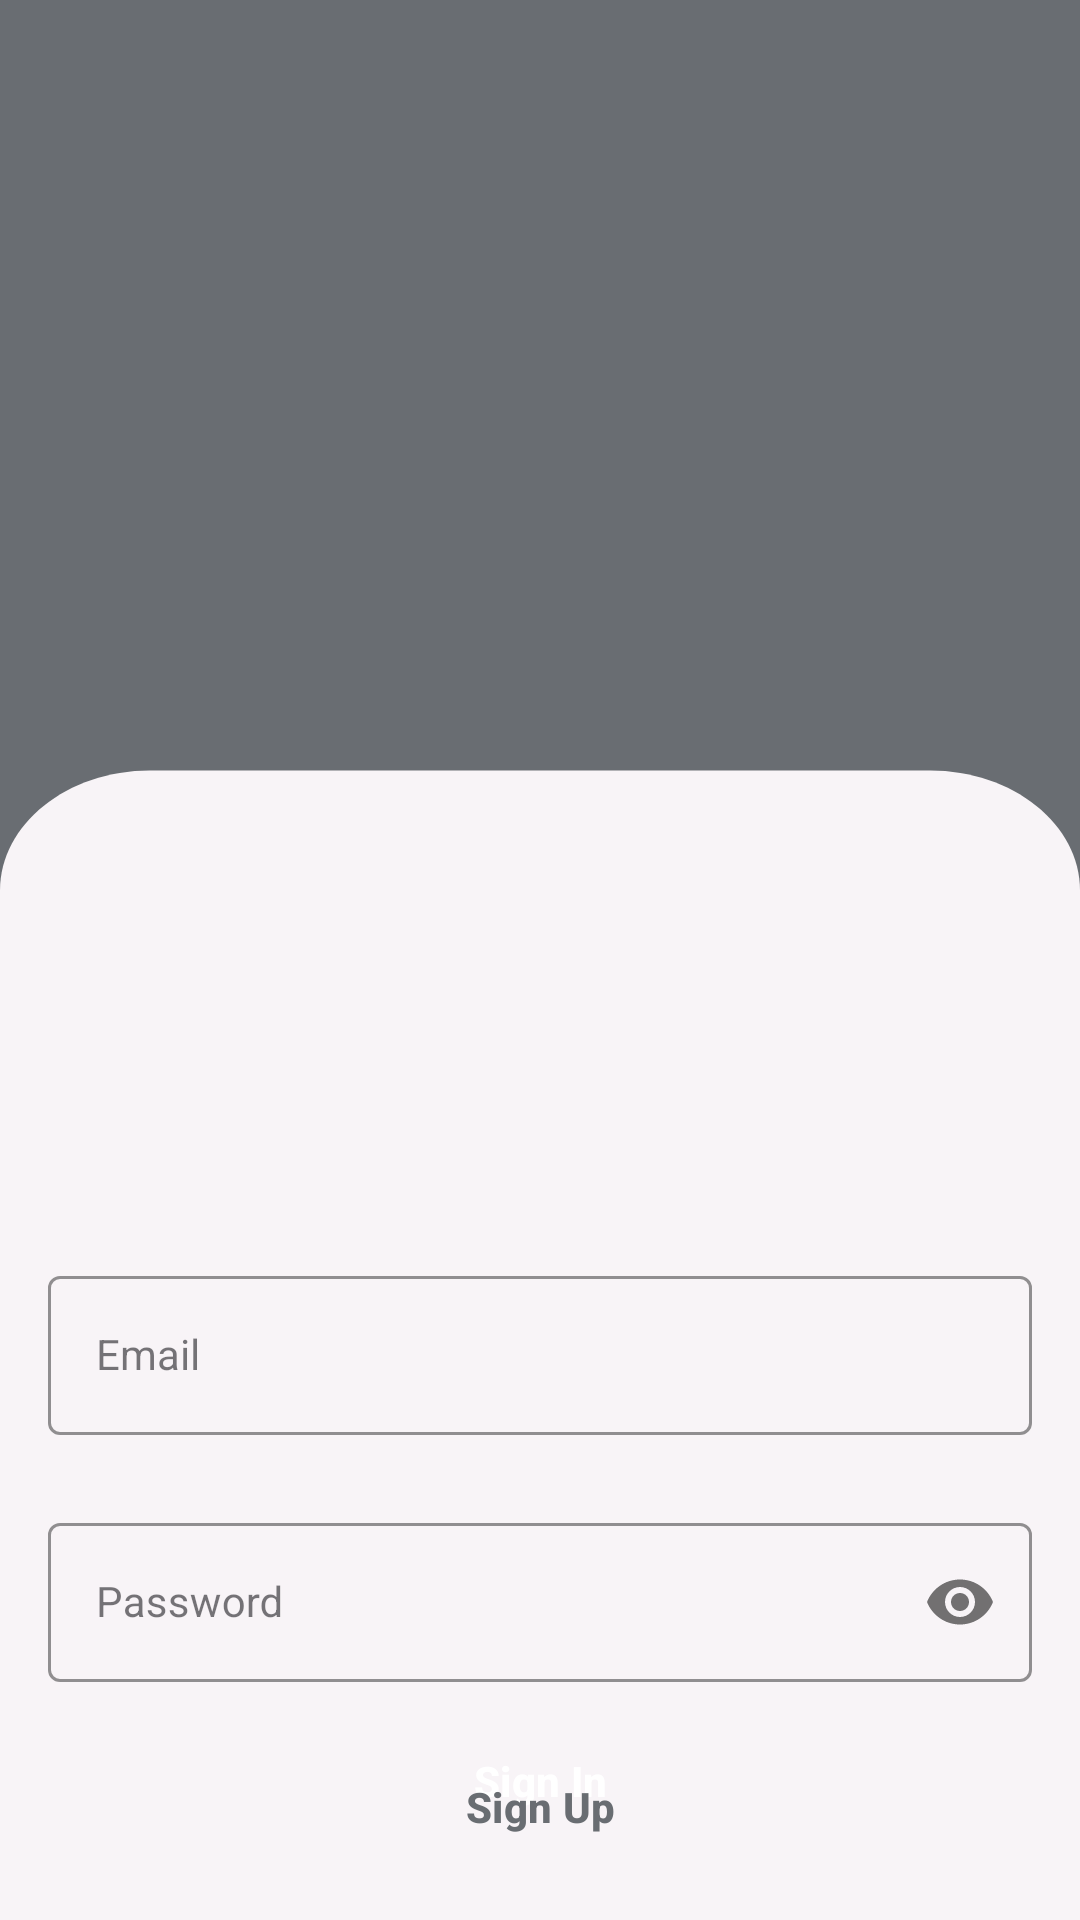

Layout XML and referenced resources for this Android screen:
<!-- AndroidManifest.xml: activity theme Theme.BeFit.Starting -->
<!-- res/layout/activity_login.xml -->
<?xml version="1.0" encoding="utf-8"?>
<androidx.constraintlayout.widget.ConstraintLayout xmlns:android="http://schemas.android.com/apk/res/android"
    xmlns:app="http://schemas.android.com/apk/res-auto"
    xmlns:tools="http://schemas.android.com/tools"
    android:layout_width="match_parent"
    android:layout_height="match_parent"
    android:background="@drawable/login_background"
    android:theme="@style/Theme.BeFit"
    tools:context=".LoginActivity">

    <com.google.android.material.textfield.TextInputLayout
        android:id="@+id/emailLayout"
        style="@style/LoginTextInputOuterFieldStyle"
        android:layout_width="match_parent"
        android:layout_height="wrap_content"
        android:layout_marginHorizontal="16dp"
        android:layout_marginTop="420dp"
        app:boxStrokeColor="@color/primary"
        app:helperTextTextColor="@color/black"
        app:hintTextColor="@color/primary"
        app:layout_constraintEnd_toEndOf="parent"
        app:layout_constraintStart_toStartOf="parent"
        app:layout_constraintTop_toTopOf="parent">

        <com.google.android.material.textfield.TextInputEditText
            android:id="@+id/emailEt"
            style="@style/LoginTextInputInnerFieldStyle"
            android:layout_width="match_parent"
            android:layout_height="wrap_content"
            android:hint="Email"
            android:inputType="textEmailAddress"
            android:textColorHint="@color/primary" />
    </com.google.android.material.textfield.TextInputLayout>

    <com.google.android.material.textfield.TextInputLayout
        android:id="@+id/passwordLayout"
        style="@style/LoginTextInputOuterFieldStyle"
        android:layout_width="match_parent"
        android:layout_height="wrap_content"
        android:layout_marginHorizontal="16dp"
        android:layout_marginTop="24dp"
        app:boxStrokeColor="@color/primary"
        app:hintTextColor="@color/primary"
        app:layout_constraintEnd_toEndOf="parent"
        app:layout_constraintHorizontal_bias="0.5"
        app:layout_constraintStart_toStartOf="parent"
        app:layout_constraintTop_toBottomOf="@id/emailLayout"
        app:passwordToggleEnabled="true">

        <com.google.android.material.textfield.TextInputEditText
            android:id="@+id/passET"
            style="@style/LoginTextInputInnerFieldStyle"
            android:layout_width="match_parent"
            android:layout_height="wrap_content"
            android:hint="Password"
            android:inputType="textPassword" />
    </com.google.android.material.textfield.TextInputLayout>

    <ImageView
        android:id="@+id/imageView"
        android:layout_width="157dp"
        android:layout_height="146dp"
        android:layout_marginStart="15dp"
        android:layout_marginTop="50dp"
        android:layout_marginEnd="15dp"
        app:layout_constraintEnd_toEndOf="parent"
        app:layout_constraintStart_toStartOf="parent"
        app:layout_constraintTop_toTopOf="parent"
        app:srcCompat="@drawable/befit_logo" />


    <Button
        android:id="@+id/SignIn"
        style="@style/Widget.Material3.Button"
        android:layout_width="0dp"
        android:layout_height="60dp"
        android:layout_marginHorizontal="16dp"
        android:text="Sign In"
        android:textColor="@color/white"
        android:textStyle="bold"
        app:layout_constraintBottom_toBottomOf="parent"
        app:layout_constraintEnd_toEndOf="parent"
        app:layout_constraintStart_toStartOf="parent"
        app:layout_constraintTop_toBottomOf="@+id/passwordLayout"
        app:layout_constraintVertical_bias="0.147" />


    <Button
        android:id="@+id/SignUp"
        style="@style/Widget.Material3.Button.OutlinedButton"
        android:layout_width="0dp"
        android:layout_height="60dp"
        android:layout_marginHorizontal="16dp"
        android:text="Sign Up"
        android:textColor="@color/primary"
        android:textStyle="bold"
        app:layout_constraintBottom_toBottomOf="parent"
        app:layout_constraintEnd_toEndOf="parent"
        app:layout_constraintStart_toStartOf="parent"
        app:layout_constraintTop_toBottomOf="@+id/passwordLayout"
        app:layout_constraintVertical_bias="0.607" />

    <com.google.android.material.divider.MaterialDivider
        android:id="@+id/dividerLeft"
        android:layout_width="160dp"
        android:layout_height="wrap_content"
        app:dividerColor="@color/primary"
        app:layout_constraintBottom_toTopOf="@+id/SignUp"
        app:layout_constraintStart_toStartOf="@+id/SignUp"
        app:layout_constraintTop_toBottomOf="@+id/SignIn" />

    <com.google.android.material.divider.MaterialDivider
        android:id="@+id/dividerLeft2"
        android:layout_width="160dp"
        android:layout_height="wrap_content"
        app:dividerColor="@color/primary"
        app:layout_constraintBottom_toTopOf="@+id/SignUp"
        app:layout_constraintEnd_toEndOf="@+id/SignUp"
        app:layout_constraintTop_toBottomOf="@+id/SignIn"
        app:layout_constraintVertical_bias="0.517" />

    <TextView
        android:id="@+id/textView3"
        android:layout_width="wrap_content"
        android:layout_height="wrap_content"
        android:text="or"
        app:layout_constraintBottom_toTopOf="@+id/SignUp"
        app:layout_constraintEnd_toStartOf="@+id/dividerLeft2"
        app:layout_constraintStart_toEndOf="@+id/dividerLeft"
        app:layout_constraintTop_toBottomOf="@+id/SignIn" />

</androidx.constraintlayout.widget.ConstraintLayout>
<!-- resources referenced by this layout -->
<resources>
  <color name="black">#FF000000</color>
  <color name="primary">#696d72</color>
  <color name="white">#FFFFFFFF</color>
  <!-- drawable befit_logo: vector/xml drawable (drawable, 3838 chars, omitted) -->
  <!-- drawable login_background (drawable) -->
  <vector xmlns:android="http://schemas.android.com/apk/res/android"
      android:width="360dp"
      android:height="800dp"
      android:viewportWidth="360"
      android:viewportHeight="800">
    <group>
      <clip-path
          android:pathData="M0,0h360v800h-360z"/>
      <path
          android:pathData="M0,0h360v800h-360z"
          android:fillColor="@color/primary"/>
      <path
          android:pathData="M0,371C0,343.39 22.39,321 50,321H310C337.61,321 360,343.39 360,371V801H0V371Z"
          android:fillColor="#FFFBFE"/>
      <path
          android:pathData="M0,371C0,343.39 22.39,321 50,321H310C337.61,321 360,343.39 360,371V801H0V371Z"
          android:fillColor="@color/primary"
          android:fillAlpha="0.05"/>
    </group>
  </vector>
  <style name="LoginTextInputInnerFieldStyle" parent="Widget.MaterialComponents.TextInputLayout.OutlinedBox">
          <item name="android:layout_width">match_parent</item>
          <item name="android:layout_height">wrap_content</item>
          <item name="android:textColor">@color/primary</item>
          <item name="android:textColorHint">@color/primary</item>
          <item name="android:maxLines">1</item>
          <item name="android:textSize">14sp</item>
          <item name="android:singleLine">true</item>
      </style>
  <style name="LoginTextInputOuterFieldStyle" parent="Widget.MaterialComponents.TextInputLayout.OutlinedBox">
          <item name="android:layout_width">match_parent</item>
          <item name="android:layout_height">wrap_content</item>
          <item name="android:layout_marginTop">15dp</item>
          <item name="android:layout_marginBottom">15dp</item>
      </style>
  <style name="Theme.BeFit" parent="Theme.Material3.Light.NoActionBar">
          
          <item name="colorPrimary">@color/primary</item>
          <item name="colorPrimaryVariant">@color/purple_700</item>
          <item name="colorOnPrimary">@color/black</item>
          
          <item name="colorSecondary">@color/teal_200</item>
          <item name="colorSecondaryVariant">@color/teal_700</item>
          <item name="colorOnSecondary">@color/black</item>
          
          <item name="android:windowTranslucentStatus">true</item>
  
          
          <item name="android:windowLightStatusBar">
              true
          </item>
      </style>
  <style name="Theme.BeFit.Starting" parent="Theme.SplashScreen">
          <item name="windowSplashScreenBackground">@color/primary</item>
          <item name="windowSplashScreenAnimatedIcon">@drawable/splash_inset</item>
          <item name="postSplashScreenTheme">@style/Theme.BeFit</item>
      </style>
  <color name="purple_700">#FF3700B3</color>
  <color name="teal_200">#FF03DAC5</color>
  <color name="teal_700">#FF018786</color>
  <!-- drawable splash_inset (drawable) -->
  <inset xmlns:android="http://schemas.android.com/apk/res/android"
      android:drawable="@drawable/befit_logo"
      android:insetLeft="36dp"
      android:insetRight="36dp"
      android:insetTop="54dp"
      android:insetBottom="54dp"/>
</resources>
